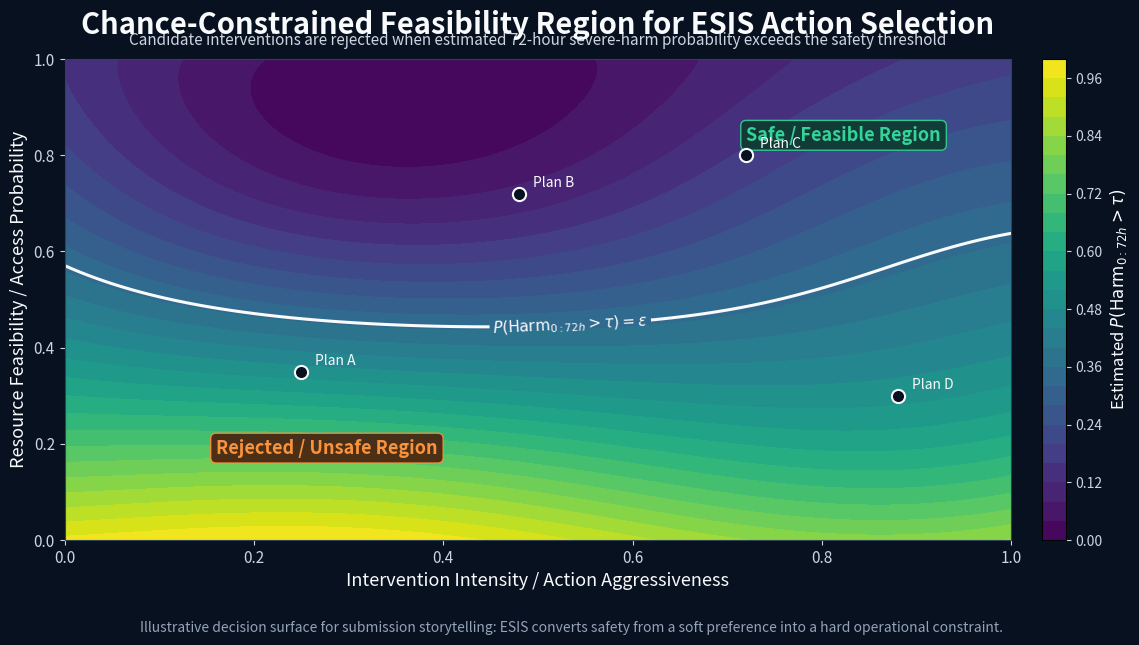

Write the Python code that produced this figure.
# import numpy as np
import numpy as np
import matplotlib.pyplot as plt

BG = "#08111F"
FG = "#F8FAFC"
GRID = "#334155"
SUB = "#CBD5E1"
NOTE = "#94A3B8"

def build_chance_constraint_chart(output_path="esis_chance_constraint_feasibility.png"):
    # -----------------------------------
    # Grid definition
    # -----------------------------------
    x = np.linspace(0, 1, 220)   # intervention intensity
    y = np.linspace(0, 1, 220)   # resource feasibility
    X, Y = np.meshgrid(x, y)

    # -----------------------------------
    # Synthetic but meaningful risk field
    # Higher intensity can reduce harm up to a point,
    # but poor feasibility raises failure risk sharply.
    # -----------------------------------
    risk = (
        0.65 * (1 - Y)**1.7 +
        0.25 * (X - 0.55)**2 +
        0.08 * np.sin(5 * X) * np.cos(4 * Y)
    )

    # Normalize to [0,1]
    risk = risk - risk.min()
    risk = risk / risk.max()

    # allowable safety threshold
    epsilon = 0.35

    # -----------------------------------
    # Figure (updated to match other charts)
    # -----------------------------------
    fig, ax = plt.subplots(figsize=(12, 7), dpi=200)
    fig.patch.set_facecolor(BG)
    ax.set_facecolor(BG)

    # Heatmap
    im = ax.contourf(
        X, Y, risk,
        levels=30,
        cmap="viridis"
    )

    # Feasibility boundary
    cs = ax.contour(
        X, Y, risk,
        levels=[epsilon],
        colors=["#F8FAFC"],
        linewidths=2.2
    )
    ax.clabel(
        cs,
        inline=True,
        fmt={epsilon: r"$P(\mathrm{Harm}_{0:72h}>\tau)=\epsilon$"},
        fontsize=11,
        colors="#F8FAFC"
    )

    # Region labels
    ax.text(
        0.72, 0.83,
        "Safe / Feasible Region",
        color="#34D399",
        fontsize=13,
        fontweight="bold",
        bbox=dict(boxstyle="round,pad=0.3", fc="#0E3B2E", ec="#34D399", alpha=0.9)
    )

    ax.text(
        0.16, 0.18,
        "Rejected / Unsafe Region",
        color="#FB923C",
        fontsize=13,
        fontweight="bold",
        bbox=dict(boxstyle="round,pad=0.3", fc="#4A1F0D", ec="#FB923C", alpha=0.9)
    )

    # Example candidate plans
    candidate_points = {
        "Plan A": (0.25, 0.35),
        "Plan B": (0.48, 0.72),
        "Plan C": (0.72, 0.80),
        "Plan D": (0.88, 0.30),
    }

    for name, (px, py) in candidate_points.items():
        ax.scatter(
            px, py,
            s=90,
            edgecolor="#F8FAFC",
            facecolor="#08111F",
            linewidth=1.5,
            zorder=5
        )
        ax.text(px + 0.015, py + 0.015, name, color="#F8FAFC", fontsize=10)

    # Titles
    ax.set_title(
        "Chance-Constrained Feasibility Region for ESIS Action Selection",
        fontsize=21,
        color=FG,
        pad=18,
        fontweight="bold"
    )

    ax.text(
        0.5, 1.02,
        "Candidate interventions are rejected when estimated 72-hour severe-harm probability exceeds the safety threshold",
        transform=ax.transAxes,
        ha="center",
        va="bottom",
        fontsize=11,
        color=SUB
    )

    # Axes
    ax.set_xlabel("Intervention Intensity / Action Aggressiveness", fontsize=13, color=FG)
    ax.set_ylabel("Resource Feasibility / Access Probability", fontsize=13, color=FG)
    ax.tick_params(axis="x", colors=SUB, labelsize=11)
    ax.tick_params(axis="y", colors=SUB, labelsize=11)

    for spine in ax.spines.values():
        spine.set_color(GRID)

    # Colorbar (reduced footprint)
    cbar = fig.colorbar(im, ax=ax, fraction=0.035, pad=0.03)
    cbar.set_label(r"Estimated $P(\mathrm{Harm}_{0:72h}>\tau)$", color=FG, fontsize=12)
    cbar.ax.yaxis.set_tick_params(color=SUB)
    plt.setp(cbar.ax.get_yticklabels(), color=SUB)

    # Footer
    fig.text(
        0.5, 0.02,
        "Illustrative decision surface for submission storytelling: ESIS converts safety from a soft preference into a hard operational constraint.",
        ha="center",
        fontsize=10,
        color=NOTE
    )

    # Layout tightened to match the other ESIS charts
    plt.tight_layout(rect=[0.02, 0.06, 0.98, 0.93])
    plt.savefig(output_path, bbox_inches="tight", facecolor=fig.get_facecolor())
    plt.close(fig)

    print(f"Saved: {output_path}")


if __name__ == "__main__":
    build_chance_constraint_chart()
